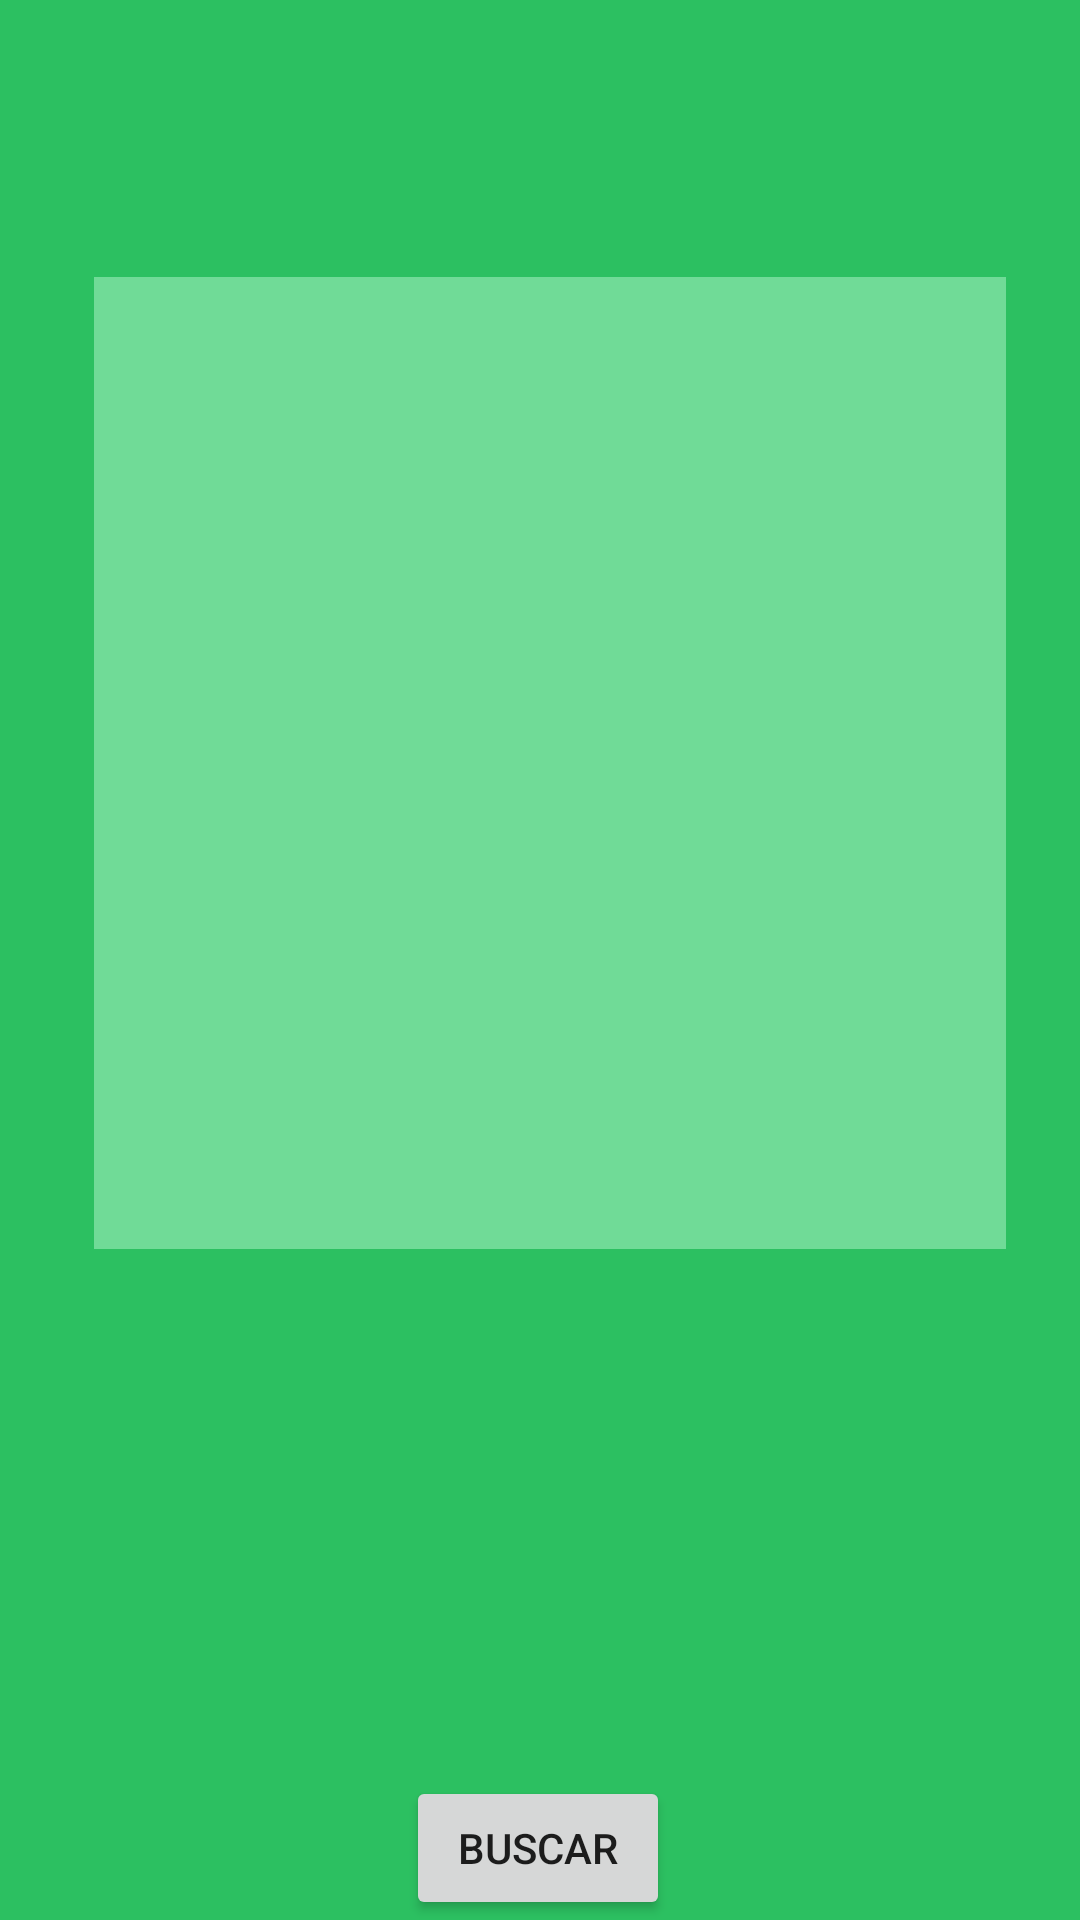

The Android layout XML behind this screen, and the referenced resources:
<!-- AndroidManifest.xml: application theme AppTheme -->
<!-- res/layout/activity_links.xml -->
<?xml version="1.0" encoding="utf-8"?>
<androidx.constraintlayout.widget.ConstraintLayout xmlns:android="http://schemas.android.com/apk/res/android"
    xmlns:app="http://schemas.android.com/apk/res-auto"
    xmlns:tools="http://schemas.android.com/tools"
    android:layout_width="match_parent"
    android:layout_height="match_parent"
    android:background="#2CC061"
    tools:context=".links">

    <TableLayout
        android:id="@+id/tablaLink"
        android:layout_width="304dp"
        android:layout_height="324dp"
        android:layout_marginStart="50dp"
        android:layout_marginEnd="50dp"
        android:background="#70db97"
        android:orientation="vertical"
        app:layout_constraintBottom_toBottomOf="parent"
        app:layout_constraintEnd_toEndOf="parent"
        app:layout_constraintHorizontal_bias="0.428"
        app:layout_constraintStart_toStartOf="parent"
        app:layout_constraintTop_toTopOf="parent"
        app:layout_constraintVertical_bias="0.292">

        <TableRow
            android:layout_width="match_parent"
            android:layout_height="match_parent">

            <ScrollView
                android:layout_width="match_parent"
                android:layout_height="match_parent">

                <LinearLayout
                    android:layout_width="match_parent"
                    android:layout_height="wrap_content"
                    android:orientation="vertical" />
            </ScrollView>

            <HorizontalScrollView
                android:layout_width="match_parent"
                android:layout_height="match_parent">

                <LinearLayout
                    android:layout_width="wrap_content"
                    android:layout_height="match_parent"
                    android:orientation="vertical" />
            </HorizontalScrollView>
        </TableRow>
    </TableLayout>

    <Button
        android:id="@+id/btnbuscarLink"
        android:layout_width="wrap_content"
        android:layout_height="wrap_content"
        android:text="Buscar"
        app:layout_constraintBottom_toBottomOf="parent"
        app:layout_constraintEnd_toEndOf="parent"
        app:layout_constraintHorizontal_bias="0.498"
        app:layout_constraintStart_toStartOf="parent"
        app:layout_constraintTop_toBottomOf="@+id/tableclave"
        app:layout_constraintVertical_bias="0.225" />
</androidx.constraintlayout.widget.ConstraintLayout>
<!-- resources referenced by this layout -->
<resources>
  <style name="AppTheme" parent="Theme.AppCompat.Light.NoActionBar">
          
          <item name="colorPrimary">@color/colorPrimary</item>
          <item name="colorPrimaryDark">@color/colorPrimaryDark</item>
          <item name="colorAccent">@color/colorAccent</item>
          <item name="colorControlActivated">#E58963</item>
  
      </style>
  <!-- not gathered from this repository: default colours our renderer supplied (Android Studio template values) -->
  <color name="colorPrimary">#FF6200EE</color>
  <color name="colorPrimaryDark">#FF3700B3</color>
  <color name="colorAccent">#FF03DAC5</color>
</resources>
